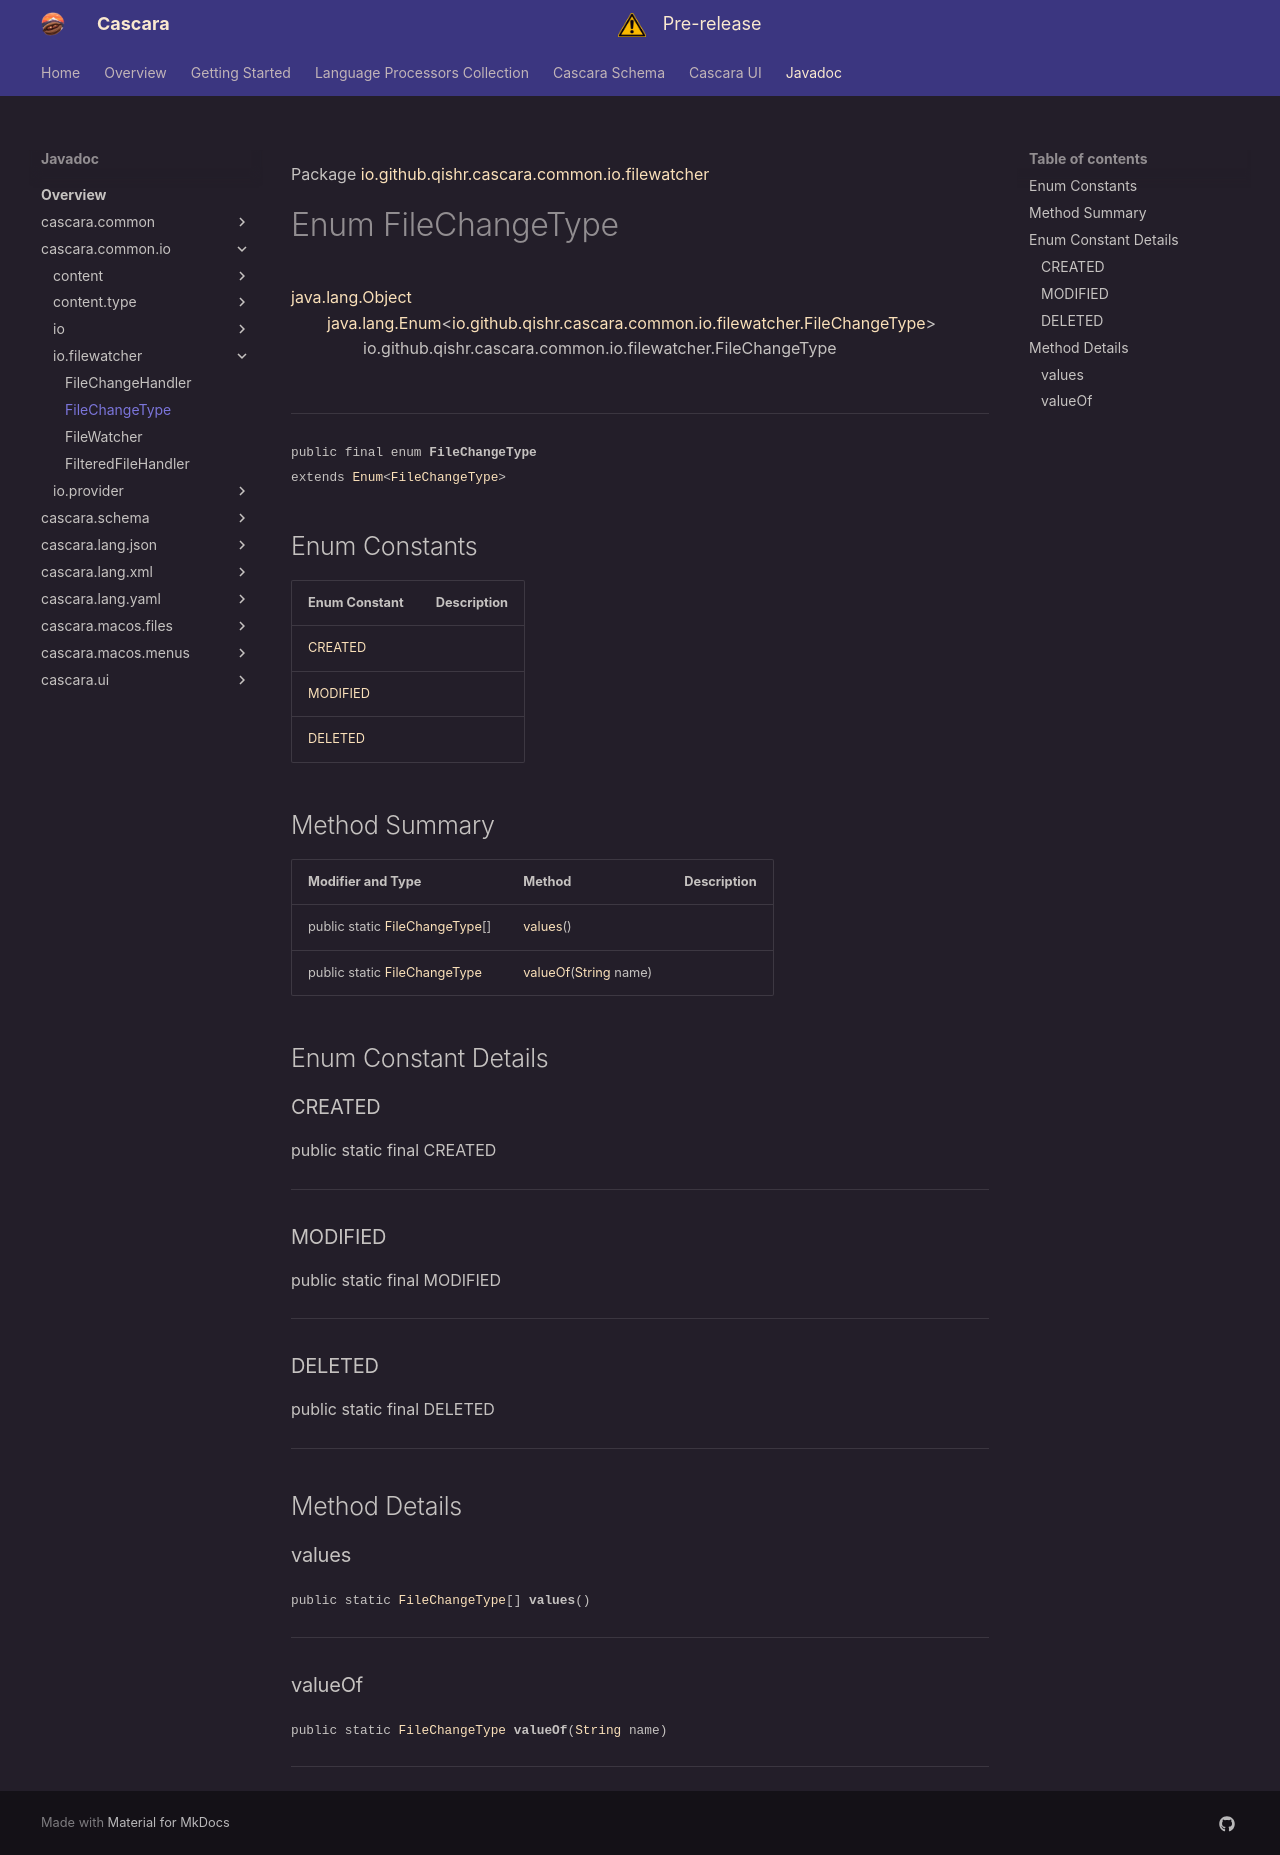

repository: qishr/qishr.github.io · page: javadoc/cascara.common.io/io/filewatcher/FileChangeType/index.html · generator: mkdocs

Package [io.github.qishr.cascara.common.io.filewatcher](index.md)

# Enum FileChangeType
[java.lang.Object](https://docs.oracle.com/en/java/javase/24/docs/api/java.base/java/lang/Object.html)<br/>
        [java.lang.Enum](https://docs.oracle.com/en/java/javase/24/docs/api/java.base/java/lang/Enum.html)<[io.github.qishr.cascara.common.io.filewatcher.FileChangeType](FileChangeType.md)><br/>
                io.github.qishr.cascara.common.io.filewatcher.FileChangeType<br/>
<br/>

----

<span style="font-family: monospace; font-size: 80%;">public final enum __FileChangeType__<br/>extends [Enum](https://docs.oracle.com/en/java/javase/24/docs/api/java.base/java/lang/Enum.html)<[FileChangeType](FileChangeType.md)>
</span>


##Enum Constants

| Enum Constant         | Description |
|-----------------------|-------------|
| [CREATED](#created)   |             |
| [MODIFIED](#modified) |             |
| [DELETED](#deleted)   |             |



## Method Summary

| Modifier and Type                                   | Method                                                                                                                 | Description |
|-----------------------------------------------------|------------------------------------------------------------------------------------------------------------------------|-------------|
| public static [FileChangeType](FileChangeType.md)[] | [values](#values)()                                                                                                    |             |
| public static [FileChangeType](FileChangeType.md)   | [valueOf](#valueof)([String](https://docs.oracle.com/en/java/javase/24/docs/api/java.base/java/lang/String.html) name) |             |



## Enum Constant Details

### CREATED

public static final  CREATED




---

### MODIFIED

public static final  MODIFIED




---

### DELETED

public static final  DELETED




---


## Method Details

### values

<span style="font-family: monospace; font-size: 80%;">public static [FileChangeType](FileChangeType.md)[] __values__()</span>




---

### valueOf

<span style="font-family: monospace; font-size: 80%;">public static [FileChangeType](FileChangeType.md) __valueOf__([String](https://docs.oracle.com/en/java/javase/24/docs/api/java.base/java/lang/String.html) name)</span>




---
